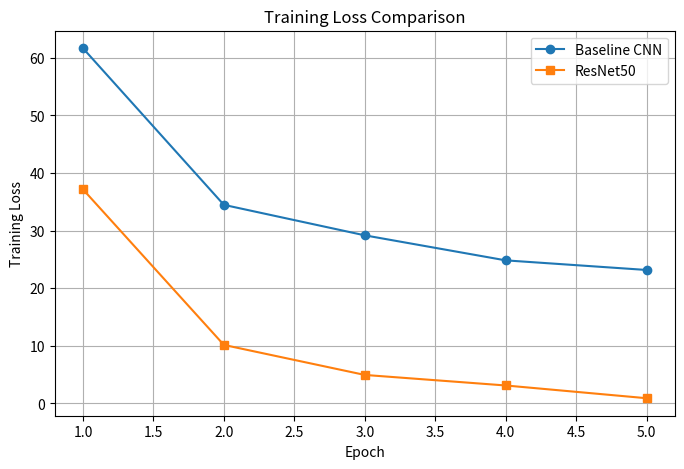

Recreate this plot in Python.
import matplotlib.pyplot as plt

# Loss values from your training logs
baseline_loss = [61.663, 34.470, 29.178, 24.834, 23.165]
resnet_loss   = [37.159, 10.152, 4.943, 3.113, 0.900]

epochs = range(1, 6)

plt.figure(figsize=(8,5))
plt.plot(epochs, baseline_loss, marker='o', label='Baseline CNN')
plt.plot(epochs, resnet_loss, marker='s', label='ResNet50')
plt.xlabel('Epoch')
plt.ylabel('Training Loss')
plt.title('Training Loss Comparison')
plt.legend()
plt.grid(True)
plt.show()
